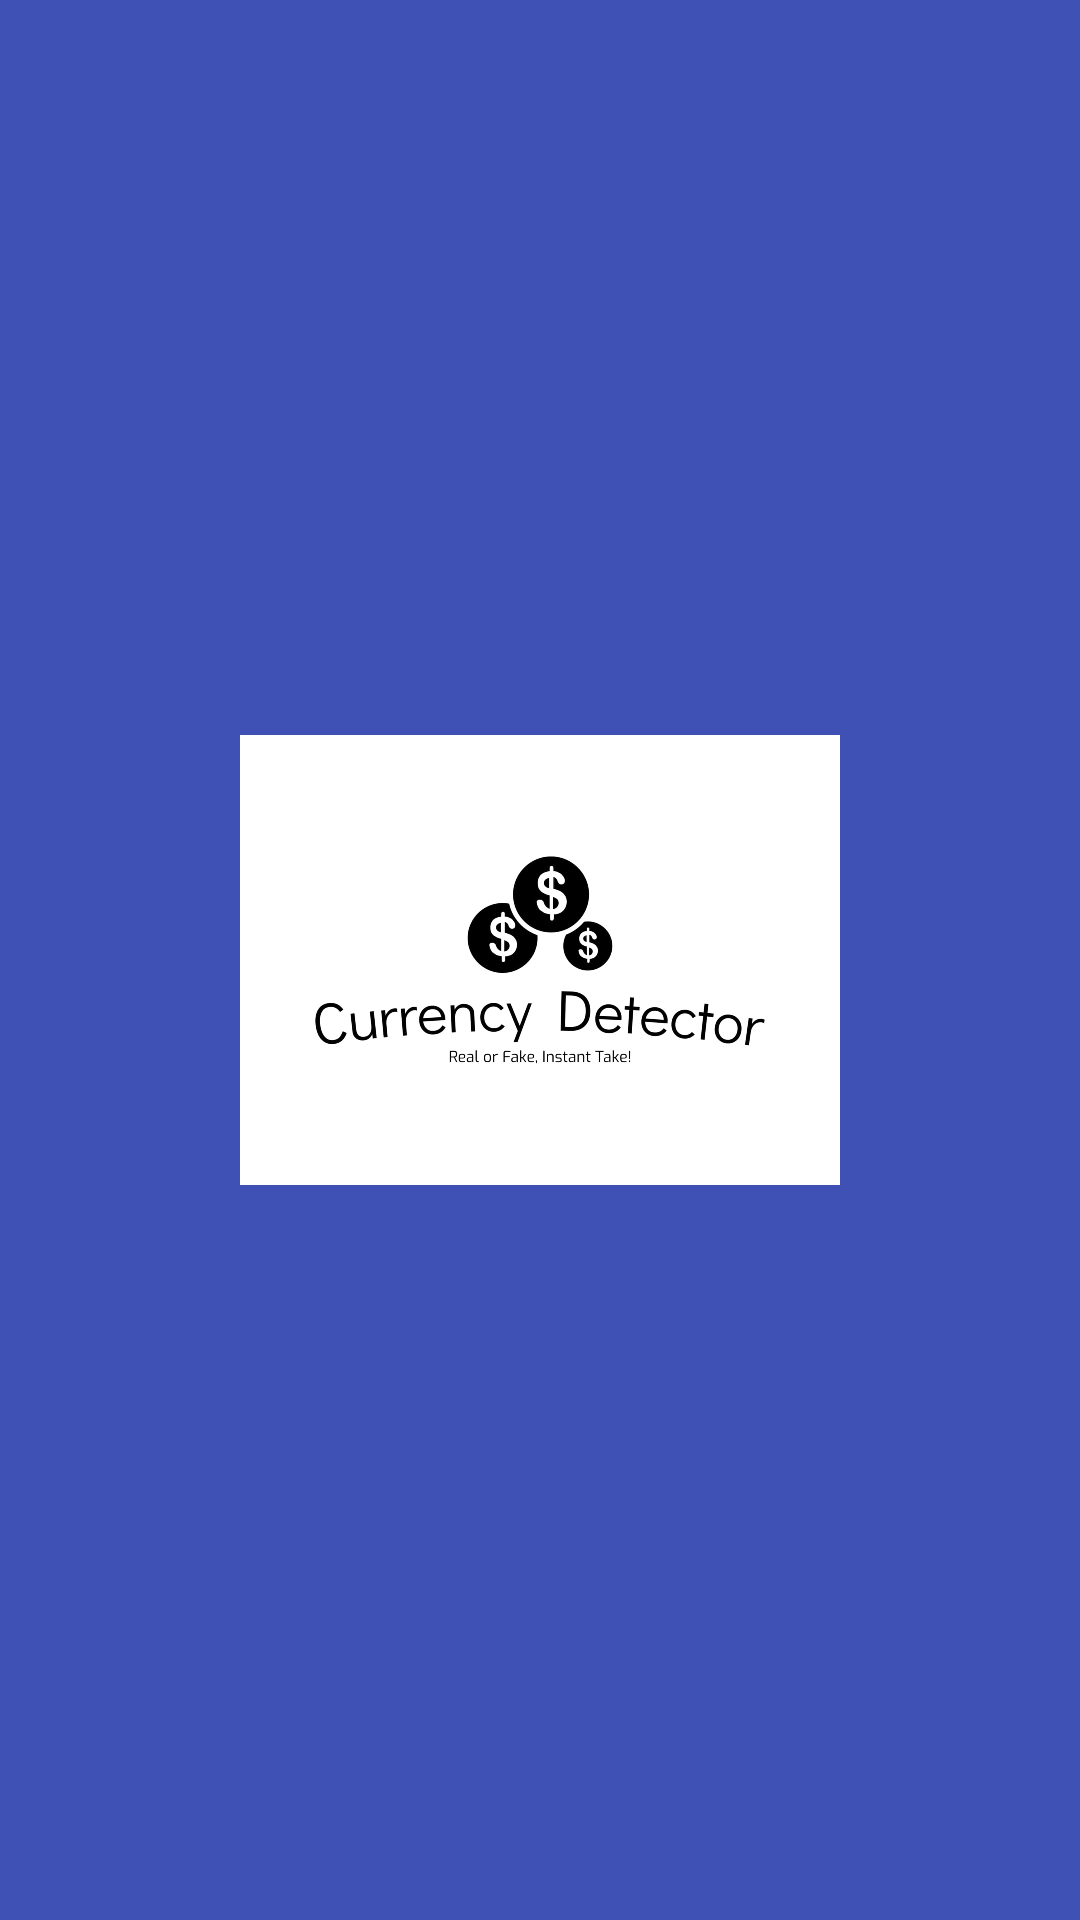

Write the Android layout XML for this screen, with the resource values it uses.
<!-- AndroidManifest.xml: application theme Theme.Currencyduplicateapp -->
<!-- res/layout/activity_splash.xml -->
<?xml version="1.0" encoding="utf-8"?>
<RelativeLayout xmlns:android="http://schemas.android.com/apk/res/android"
    android:layout_width="match_parent"
    android:layout_height="match_parent"
    android:background="@color/colorPrimary">

    <ImageView
        android:id="@+id/logoImageView"
        android:layout_width="200dp"
        android:layout_height="200dp"
          android:src="@drawable/logo"
        android:background="@drawable/round_background"
        android:layout_centerInParent="true"/>

</RelativeLayout>
<!-- resources referenced by this layout -->
<resources>
  <color name="colorPrimary">#3F51B5</color>
  <!-- drawable logo: jpeg bitmap (drawable, 45929 bytes) -->
  <!-- drawable round_background (drawable) -->
  <shape xmlns:android="http://schemas.android.com/apk/res/android"
      android:shape="oval">
      <solid android:color="@color/colorPrimary" />
  </shape>
  <style name="Theme.Currencyduplicateapp" parent="Theme.MaterialComponents.DayNight.DarkActionBar">
          
          <item name="colorPrimary">@color/purple_500</item>
          <item name="colorPrimaryVariant">@color/purple_700</item>
          <item name="colorOnPrimary">@color/white</item>
          
          <item name="colorSecondary">@color/teal_200</item>
          <item name="colorSecondaryVariant">@color/teal_700</item>
          <item name="colorOnSecondary">@color/black</item>
          
          <item name="android:statusBarColor">?attr/colorPrimaryVariant</item>
          
      </style>
  <color name="purple_500">#FF6200EE</color>
  <color name="purple_700">#FF3700B3</color>
  <color name="white">#FFFFFFFF</color>
  <color name="teal_200">#FF03DAC5</color>
  <color name="teal_700">#FF018786</color>
  <color name="black">#FF000000</color>
</resources>
